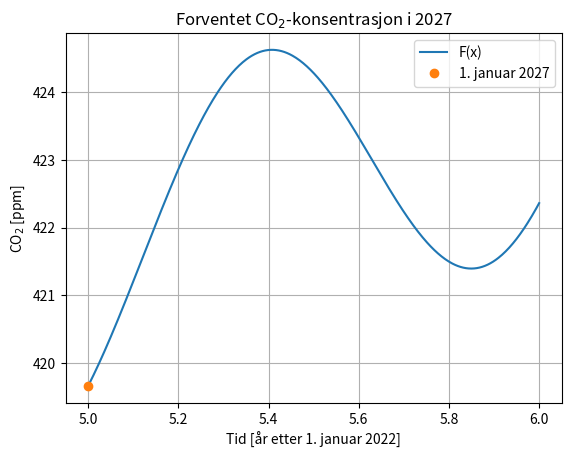

Write Python code to recreate this figure.
import numpy as np
import matplotlib.pyplot as plt

# Parameterne fra e)
a = 407.045692016344
b = 2.8364515446532534
c = 2.289126141530332
d = 6.197542531946482
f = -0.3253963709691625

# Modellfunksjonen
def F(x):
    return a + b*x + c*np.sin(d*x + f)

# Lager x-verdier gjennom hele 2027
x_2027 = np.linspace(5, 6, 500)

# Beregner F(x) for 2027
F_2027 = F(x_2027)

# Beregner forventet CO2-konsentrasjon ved nyttår 2027
CO2_nyttaar = F(5)

print("Forventet CO2-konsentrasjon ved nyttår 2027:",
      CO2_nyttaar, "ppm")

# Plotter modellen
plt.plot(x_2027, F_2027, label="F(x)")

# Marker verdien ved nyttår 2027
plt.plot(5, CO2_nyttaar, 'o', label="1. januar 2027")

plt.xlabel("Tid [år etter 1. januar 2022]")
plt.ylabel("CO$_2$ [ppm]")
plt.title("Forventet CO$_2$-konsentrasjon i 2027")
plt.legend()
plt.grid()
plt.show()
